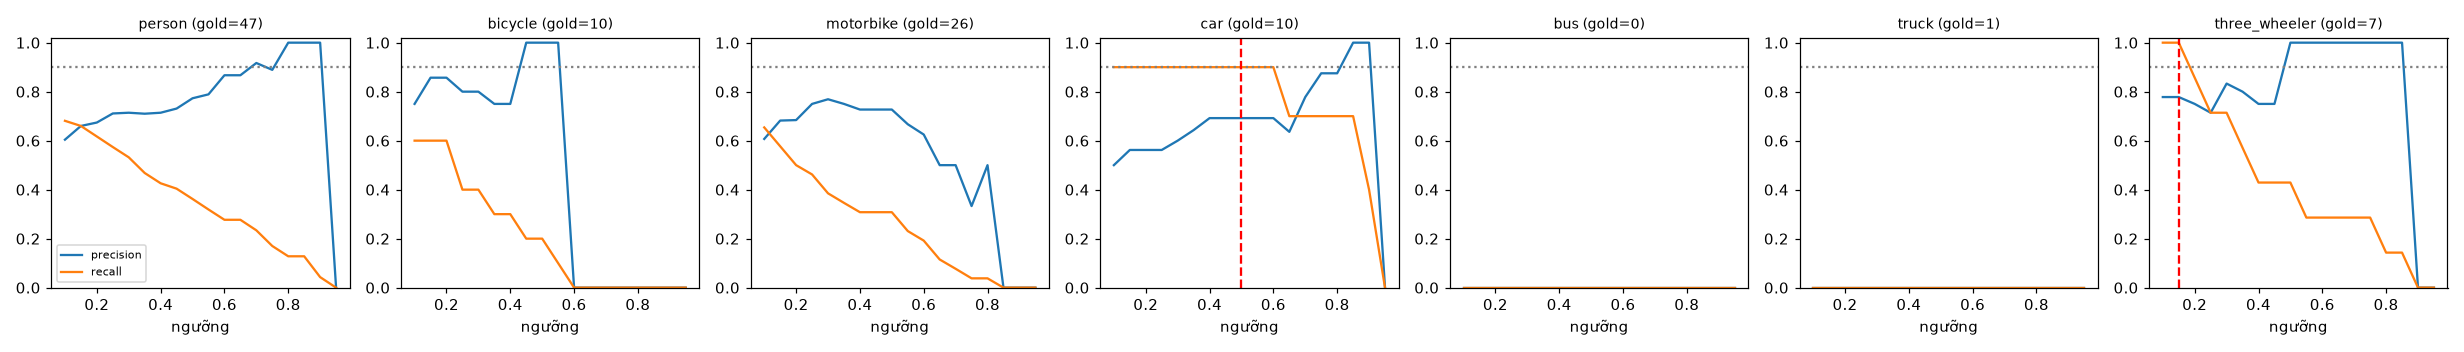

Data behind this chart, as committed beside it:
class, thr, tp, fp, fn, precision, recall, f1, n_gold
person, 0.1, 32, 21, 15, 0.604, 0.681, 0.64, 47
person, 0.15, 31, 16, 16, 0.66, 0.66, 0.66, 47
person, 0.2, 29, 14, 18, 0.674, 0.617, 0.644, 47
person, 0.25, 27, 11, 20, 0.711, 0.574, 0.635, 47
person, 0.3, 25, 10, 22, 0.714, 0.532, 0.61, 47
person, 0.35, 22, 9, 25, 0.71, 0.468, 0.564, 47
person, 0.4, 20, 8, 27, 0.714, 0.426, 0.533, 47
person, 0.45, 19, 7, 28, 0.731, 0.404, 0.521, 47
person, 0.5, 17, 5, 30, 0.773, 0.362, 0.493, 47
person, 0.55, 15, 4, 32, 0.789, 0.319, 0.455, 47
person, 0.6, 13, 2, 34, 0.867, 0.277, 0.419, 47
person, 0.65, 13, 2, 34, 0.867, 0.277, 0.419, 47
person, 0.7, 11, 1, 36, 0.917, 0.234, 0.373, 47
person, 0.75, 8, 1, 39, 0.889, 0.17, 0.286, 47
person, 0.8, 6, 0, 41, 1.0, 0.128, 0.226, 47
person, 0.85, 6, 0, 41, 1.0, 0.128, 0.226, 47
person, 0.9, 2, 0, 45, 1.0, 0.043, 0.082, 47
person, 0.95, 0, 0, 47, 0.0, 0.0, 0.0, 47
bicycle, 0.1, 6, 2, 4, 0.75, 0.6, 0.667, 10
bicycle, 0.15, 6, 1, 4, 0.857, 0.6, 0.706, 10
bicycle, 0.2, 6, 1, 4, 0.857, 0.6, 0.706, 10
bicycle, 0.25, 4, 1, 6, 0.8, 0.4, 0.533, 10
bicycle, 0.3, 4, 1, 6, 0.8, 0.4, 0.533, 10
bicycle, 0.35, 3, 1, 7, 0.75, 0.3, 0.429, 10
bicycle, 0.4, 3, 1, 7, 0.75, 0.3, 0.429, 10
bicycle, 0.45, 2, 0, 8, 1.0, 0.2, 0.333, 10
bicycle, 0.5, 2, 0, 8, 1.0, 0.2, 0.333, 10
bicycle, 0.55, 1, 0, 9, 1.0, 0.1, 0.182, 10
bicycle, 0.6, 0, 0, 10, 0.0, 0.0, 0.0, 10
bicycle, 0.65, 0, 0, 10, 0.0, 0.0, 0.0, 10
bicycle, 0.7, 0, 0, 10, 0.0, 0.0, 0.0, 10
bicycle, 0.75, 0, 0, 10, 0.0, 0.0, 0.0, 10
bicycle, 0.8, 0, 0, 10, 0.0, 0.0, 0.0, 10
bicycle, 0.85, 0, 0, 10, 0.0, 0.0, 0.0, 10
bicycle, 0.9, 0, 0, 10, 0.0, 0.0, 0.0, 10
bicycle, 0.95, 0, 0, 10, 0.0, 0.0, 0.0, 10
motorbike, 0.1, 17, 11, 9, 0.607, 0.654, 0.63, 26
motorbike, 0.15, 15, 7, 11, 0.682, 0.577, 0.625, 26
motorbike, 0.2, 13, 6, 13, 0.684, 0.5, 0.578, 26
motorbike, 0.25, 12, 4, 14, 0.75, 0.462, 0.571, 26
motorbike, 0.3, 10, 3, 16, 0.769, 0.385, 0.513, 26
motorbike, 0.35, 9, 3, 17, 0.75, 0.346, 0.474, 26
motorbike, 0.4, 8, 3, 18, 0.727, 0.308, 0.432, 26
motorbike, 0.45, 8, 3, 18, 0.727, 0.308, 0.432, 26
motorbike, 0.5, 8, 3, 18, 0.727, 0.308, 0.432, 26
motorbike, 0.55, 6, 3, 20, 0.667, 0.231, 0.343, 26
motorbike, 0.6, 5, 3, 21, 0.625, 0.192, 0.294, 26
motorbike, 0.65, 3, 3, 23, 0.5, 0.115, 0.188, 26
motorbike, 0.7, 2, 2, 24, 0.5, 0.077, 0.133, 26
motorbike, 0.75, 1, 2, 25, 0.333, 0.038, 0.069, 26
motorbike, 0.8, 1, 1, 25, 0.5, 0.038, 0.071, 26
motorbike, 0.85, 0, 0, 26, 0.0, 0.0, 0.0, 26
motorbike, 0.9, 0, 0, 26, 0.0, 0.0, 0.0, 26
motorbike, 0.95, 0, 0, 26, 0.0, 0.0, 0.0, 26
car, 0.1, 9, 9, 1, 0.5, 0.9, 0.643, 10
car, 0.15, 9, 7, 1, 0.562, 0.9, 0.692, 10
car, 0.2, 9, 7, 1, 0.562, 0.9, 0.692, 10
car, 0.25, 9, 7, 1, 0.562, 0.9, 0.692, 10
car, 0.3, 9, 6, 1, 0.6, 0.9, 0.72, 10
car, 0.35, 9, 5, 1, 0.643, 0.9, 0.75, 10
... 66 more rows
